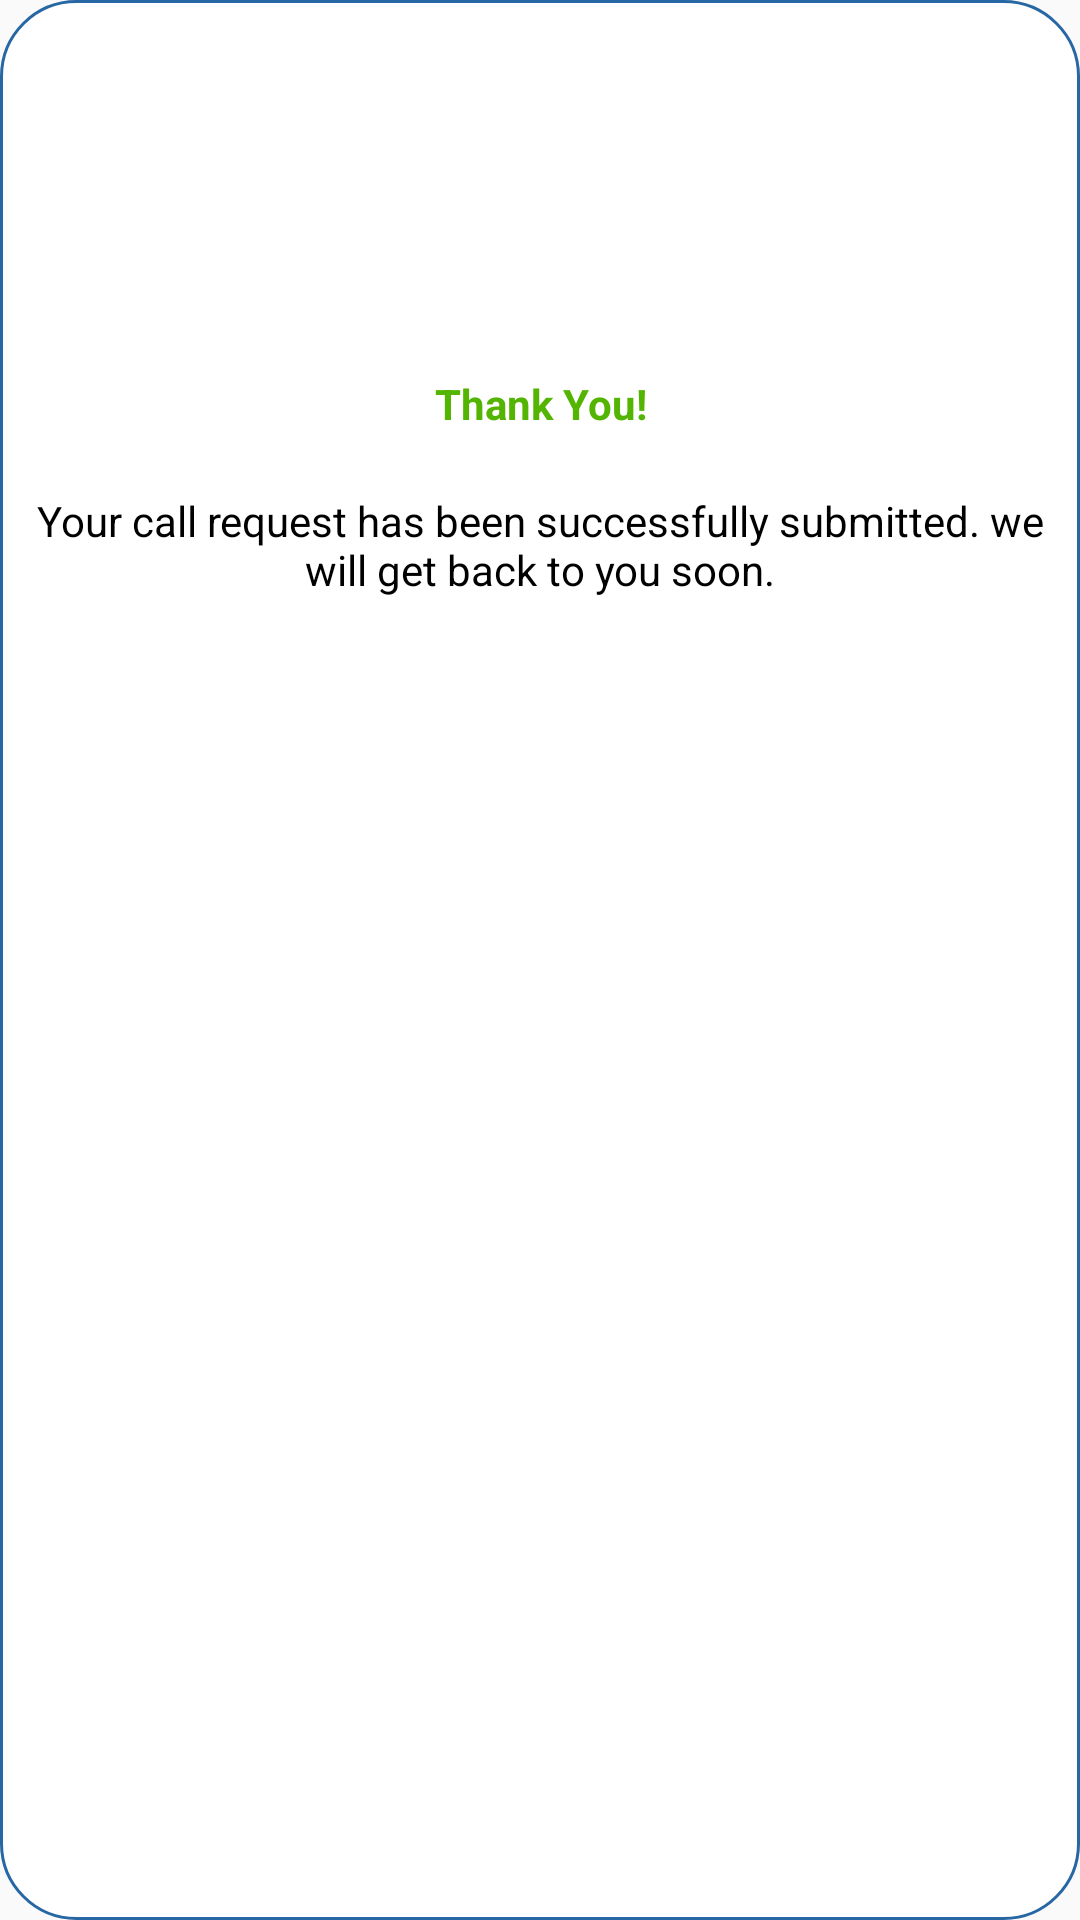

Here is an Android app screen rendered from its layout file. Give the layout XML and the strings, colors and styles it references.
<!-- AndroidManifest.xml: application theme AppTheme -->
<!-- res/layout/activity_feedback_sent_dialog_box.xml -->
<?xml version="1.0" encoding="utf-8"?>
<LinearLayout xmlns:android="http://schemas.android.com/apk/res/android"
    xmlns:app="http://schemas.android.com/apk/res-auto"
    xmlns:tools="http://schemas.android.com/tools"
    android:layout_width="match_parent"
    android:layout_height="match_parent"
    android:background="@drawable/make_round"
    tools:context=".FeedbackSentDialogBox">

    <androidx.constraintlayout.widget.ConstraintLayout
        android:layout_width="match_parent"
        android:layout_height="match_parent">

        <ImageView
            android:id="@+id/fimage"
            android:layout_width="80dp"
            android:layout_height="80dp"
            android:src="@drawable/successs"
            app:layout_constraintStart_toStartOf="parent"
            app:layout_constraintEnd_toEndOf="parent"
            app:layout_constraintTop_toTopOf="parent"
            android:layout_marginTop="25dp"/>

        <TextView
            android:id="@+id/thanktxt"
            android:layout_width="match_parent"
            android:layout_height="wrap_content"
            android:layout_marginTop="20dp"
            android:gravity="center"
            android:text="Thank You!"
            android:textColor="@color/green"
            android:textStyle="bold"
            app:layout_constraintEnd_toEndOf="parent"
            app:layout_constraintStart_toStartOf="parent"
            app:layout_constraintTop_toBottomOf="@id/fimage" />

        <TextView
            android:id="@+id/messTxt"
            android:layout_width="match_parent"
            android:layout_height="wrap_content"
            android:layout_marginLeft="12dp"
            android:layout_marginTop="20dp"
            android:layout_marginRight="12dp"
            android:gravity="center"
            android:text="@string/feedbackMessage"
            android:textColor="@color/black"
            app:layout_constraintTop_toBottomOf="@id/thanktxt" />

        <Button
            android:id="@+id/feedBackOkBtn"
            android:layout_width="wrap_content"
            android:layout_height="wrap_content"
            android:layout_marginLeft="50dp"
            android:layout_marginTop="30dp"
            android:layout_marginRight="50dp"
            android:layout_marginBottom="40dp"
            android:padding="10dp"
            android:background="@drawable/blue_btn_ripple_effect"
            android:text="OK"

            android:textAllCaps="false"
            android:textColor="@color/white"
            app:layout_constraintBottom_toBottomOf="parent"
            app:layout_constraintEnd_toEndOf="parent"
            app:layout_constraintStart_toStartOf="parent"
            app:layout_constraintTop_toBottomOf="@id/messTxt"/>

    </androidx.constraintlayout.widget.ConstraintLayout>

</LinearLayout>
<!-- resources referenced by this layout -->
<resources>
  <color name="black">#000000</color>
  <color name="green">#53B501</color>
  <color name="white">#ffffff</color>
  <!-- drawable blue_btn_ripple_effect (drawable) -->
  <?xml version="1.0" encoding="utf-8"?>
  <ripple xmlns:android="http://schemas.android.com/apk/res/android"
      xmlns:tools="http://schemas.android.com/tools"
      android:color="@color/DarkBlue"
      tools:targetApi="lollipop">
  
      <item android:drawable="@drawable/blue_btn_ripple_background"/>
  
  </ripple>
  <!-- drawable make_round (drawable) -->
  <?xml version="1.0" encoding="utf-8"?>
  <shape xmlns:android="http://schemas.android.com/apk/res/android" >
  
      <solid android:color="#FFFFFF" />
  
      <stroke
          android:width="1dp"
          android:color="#2767A3" />
      <corners
          android:radius="25dp"
          />
  
  </shape>
  <string name="feedbackMessage">Your call request has been successfully submitted. we will get back to you soon. </string>
  <style name="AppTheme" parent="Theme.AppCompat.Light.NoActionBar">
          
          <item name="colorPrimary">@color/colorPrimary</item>
          <item name="colorPrimaryDark">@color/colorPrimaryDark</item>
          <item name="colorAccent">@color/colorAccent</item>
      </style>
  <color name="DarkBlue">#0928D6</color>
  <color name="colorPrimary">#2364C0</color>
  <color name="colorPrimaryDark">#2364C0</color>
  <color name="colorAccent">#D81B60</color>
</resources>
